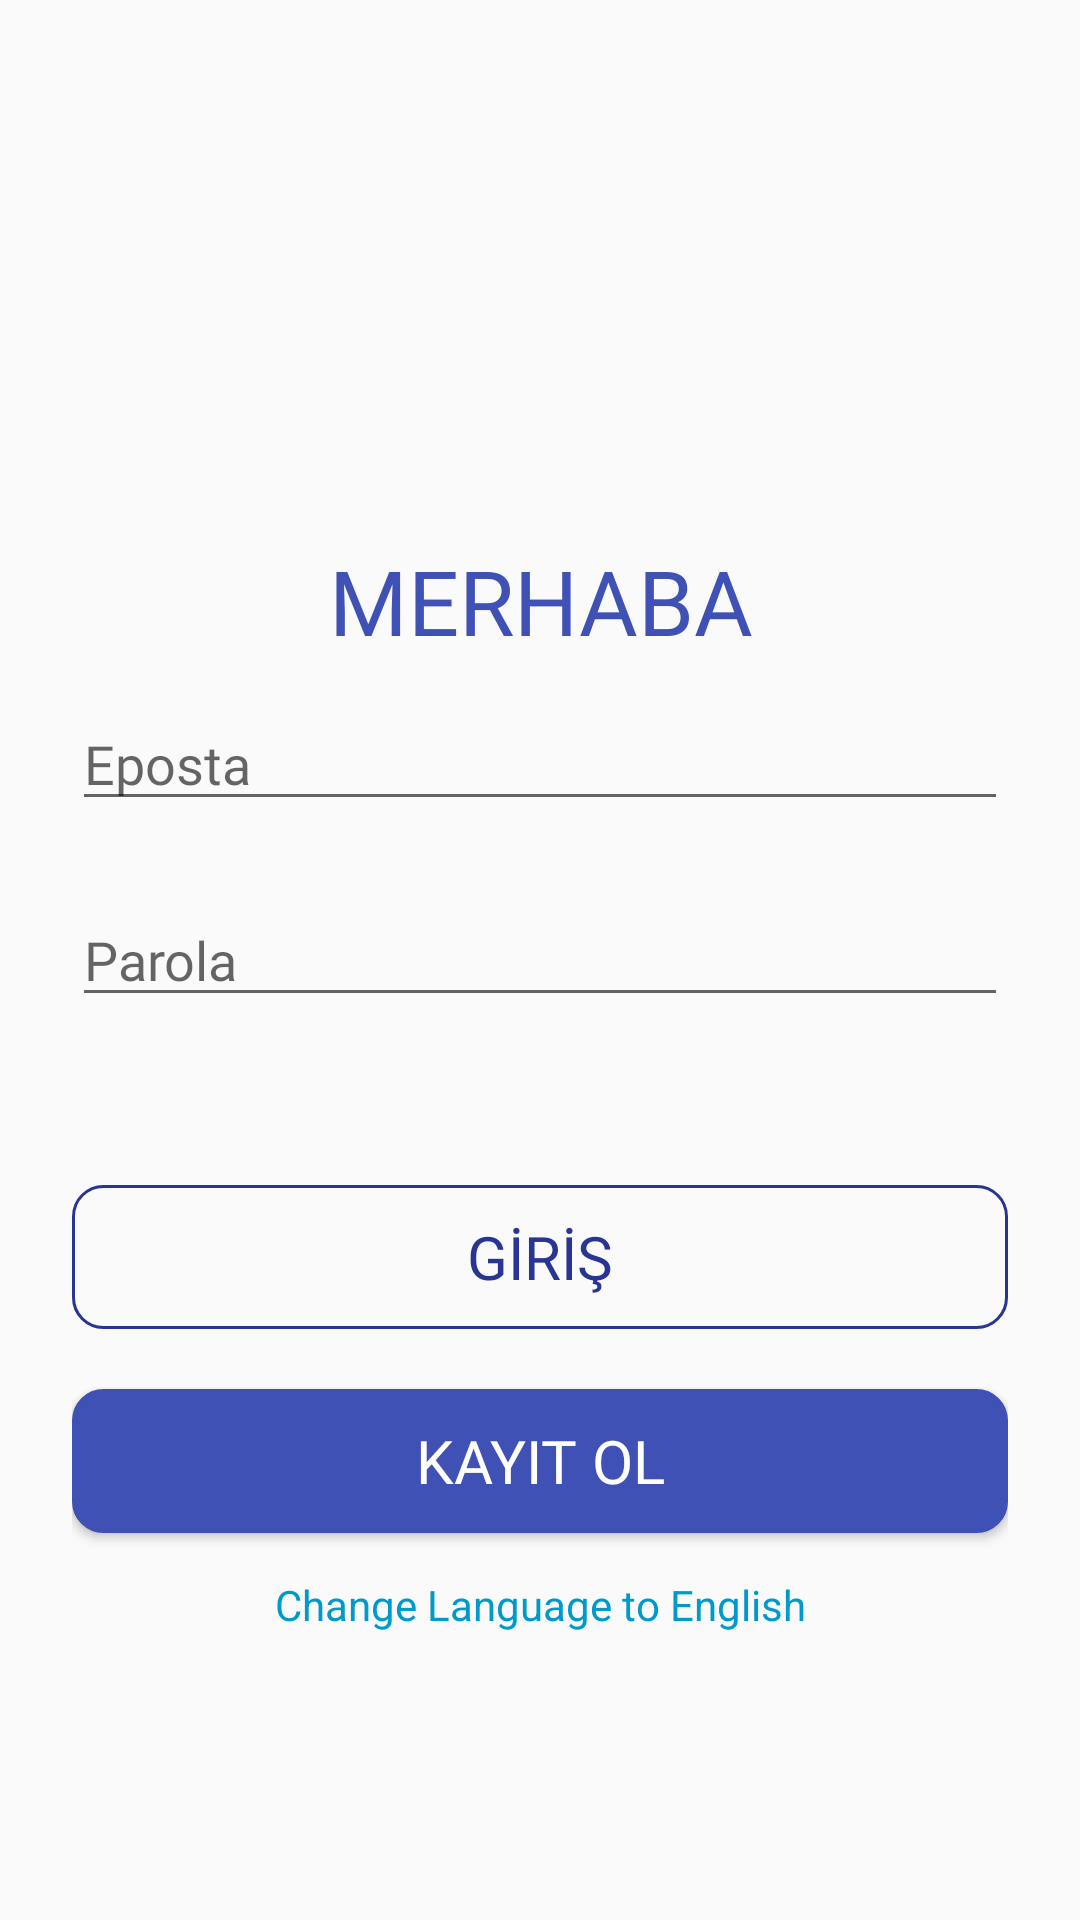

Here is an Android app screen rendered from its layout file. Give the layout XML and the strings, colors and styles it references.
<!-- AndroidManifest.xml: activity theme AppThemeNoActionBar -->
<!-- res/layout/activity_login.xml -->
<?xml version="1.0" encoding="utf-8"?>
<android.support.design.widget.CoordinatorLayout xmlns:android="http://schemas.android.com/apk/res/android" android:layout_width="match_parent"
    android:layout_height="match_parent"
    android:id="@+id/login_layout_coordinator">
    <ScrollView xmlns:android="http://schemas.android.com/apk/res/android"
        android:layout_width="fill_parent"
        android:layout_height="fill_parent"
        android:fitsSystemWindows="true"
        android:theme="@style/AppThemeNoActionBar">

        <LinearLayout
            android:layout_width="match_parent"
            android:layout_height="match_parent"
            android:focusable="true"
            android:focusableInTouchMode="true"
            android:orientation="vertical"
            android:paddingLeft="24dp"
            android:paddingRight="24dp"
            android:paddingTop="56dp">

            <ImageView
                android:layout_width="wrap_content"
                android:layout_height="100dp"
                android:layout_gravity="center_horizontal"
                android:layout_marginBottom="24dp"
                android:src="@drawable/marmara_logo" />

            

            

            <TextView
                android:id="@+id/welcomeST"
                android:layout_width="match_parent"
                android:layout_height="wrap_content"
                android:fontFamily="@font/open_sans_condensed_light"
                android:gravity="center"
                android:text="MERHABA"
                android:textColor="@color/colorPrimary"
                android:textSize="30sp" />

            <EditText
                android:id="@+id/emailEditText"
                android:layout_width="match_parent"
                android:layout_height="wrap_content"
                android:layout_marginBottom="12dp"
                android:layout_marginTop="12dp"
                android:ems="10"
                android:fontFamily="@font/open_sans_light"
                android:hint="Eposta"
                android:inputType="textEmailAddress" />

            <EditText
                android:id="@+id/passwordEditText"
                android:layout_width="match_parent"
                android:layout_height="wrap_content"
                android:layout_marginBottom="12dp"
                android:layout_marginTop="12dp"
                android:ems="10"
                android:fontFamily="@font/open_sans_light"
                android:hint="Parola"
                android:inputType="textPassword"
                android:shadowColor="@color/colorPrimary"
                android:textColor="@color/colorPrimary" />

            <Button
                android:id="@+id/btn_login"
                android:layout_width="fill_parent"
                android:layout_height="wrap_content"
                android:layout_marginBottom="20dp"
                android:layout_marginTop="44dp"
                android:background="@drawable/roundedbutton"
                android:fontFamily="@font/oswald"
                android:onClick="checkLogin"
                android:padding="8dp"
                android:text="GİRİŞ"
                android:textColor="@color/colorPrimaryDark"
                android:textSize="20dp" />

            <Button
                android:id="@+id/btn_register"
                android:layout_width="match_parent"
                android:layout_height="wrap_content"
                android:background="@drawable/roundedbutton2"
                android:fontFamily="@font/oswald"
                android:onClick="registerUser"
                android:padding="8dp"
                android:text="@string/register"
                android:textColor="@color/white"
                android:textSize="20dp" />

            <Button
                android:id="@+id/changeLanguageButton"
                style="@style/Widget.AppCompat.Button.Borderless"
                android:layout_width="match_parent"
                android:layout_height="wrap_content"
                android:text="Change Language to English"
                android:textAppearance="@style/TextAppearance.AppCompat.Body1"
                android:textColor="@android:color/holo_blue_dark" />

        </LinearLayout>
    </ScrollView>
</android.support.design.widget.CoordinatorLayout>
<!-- resources referenced by this layout -->
<resources>
  <color name="colorPrimary">#3f51b5</color>
  <color name="colorPrimaryDark">#283593</color>
  <color name="white">#FFFFFF</color>
  <!-- drawable roundedbutton (drawable) -->
  <?xml version="1.0" encoding="utf-8"?>
  <selector xmlns:android="http://schemas.android.com/apk/res/android" >
      <item android:state_pressed="true" >
          <shape android:shape="rectangle"  >
              <corners android:radius="10dip" />
              <stroke android:width="1dip" android:color="@color/colorPrimaryDark" />
              
          </shape>
      </item>
      <item >
          <shape android:shape="rectangle"  >
              <corners android:radius="10dip" />
              <stroke android:width="1dip" android:color="@color/colorPrimaryDark" />
  
          </shape>
      </item>
  </selector>
  <!-- drawable roundedbutton2 (drawable) -->
  <?xml version="1.0" encoding="utf-8"?>
  <selector xmlns:android="http://schemas.android.com/apk/res/android" >
      <item android:state_pressed="true" >
          <shape android:shape="rectangle"  >
              <corners android:radius="10dip" />
              <stroke android:width="1dip" android:color="@color/colorPrimary" />
              <gradient android:angle="270" android:startColor="@color/colorPrimary" android:endColor="@color/colorPrimary"  />
          </shape>
      </item>
      <item >
          <shape android:shape="rectangle"  >
              <corners android:radius="10dip" />
              <stroke android:width="1dip" android:color="@color/colorPrimary" />
              <gradient android:angle="270" android:startColor="@color/colorPrimary" android:endColor="@color/colorPrimary"  />
  
  
          </shape>
      </item>
  </selector>
  <string name="register">Kayıt Ol</string>
  <style name="AppThemeNoActionBar" parent="Theme.AppCompat.Light.NoActionBar">
          
          <item name="windowActionBar">false</item>
          <item name="windowNoTitle">true</item>
          <item name="colorPrimary">@color/colorPrimary</item>
          <item name="colorPrimaryDark">@color/colorPrimaryDark</item>
          <item name="colorAccent">@color/colorAccent</item>
          <item name="android:alertDialogTheme">@style/AlertDialogCustom</item>
          <item name="windowActionModeOverlay">true</item>
          <item name="android:actionModeBackground">@color/greyLight</item>
          <item name="android:actionModeStyle">@style/ActionMode</item>
      </style>
  <color name="colorAccent">#D81B60</color>
  <style name="AlertDialogCustom" parent="Theme.AppCompat.Light.Dialog.Alert">
          <item name="colorPrimary">@color/colorPrimary</item>
          <item name="colorAccent">@color/black</item>
      </style>
  <color name="greyLight">#fafafa</color>
  <style name="ActionMode">
          <item name="android:background">?attr/colorPrimary</item>
          <item name="android:height">?attr/actionBarSize</item>
      </style>
  <color name="black">#000</color>
</resources>
